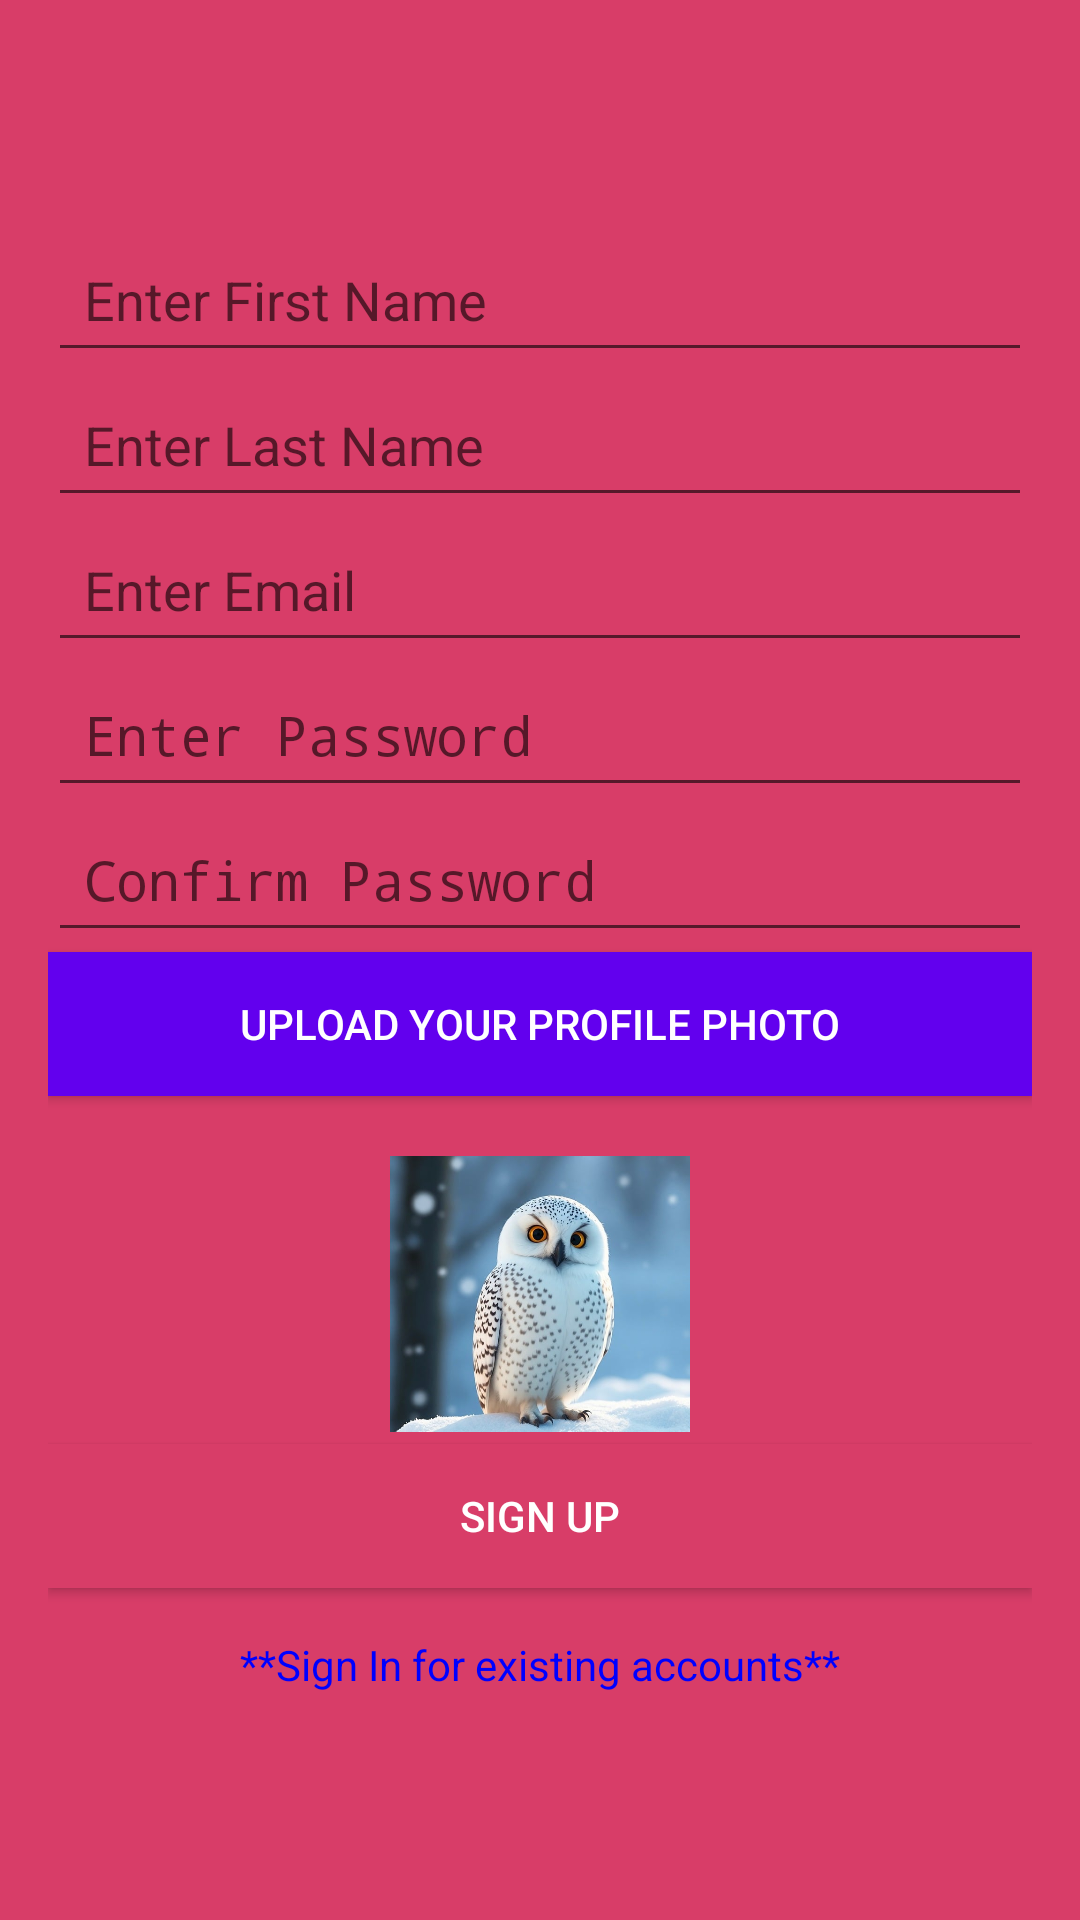

This screen was rendered from an Android layout file. Write that file and the resources it references.
<!-- AndroidManifest.xml: application theme Theme.SignInsignOut -->
<!-- res/layout/imgview.xml -->
<?xml version="1.0" encoding="utf-8"?>
<LinearLayout xmlns:android="http://schemas.android.com/apk/res/android"
    android:layout_width="match_parent"
    android:layout_height="match_parent"
    android:orientation="vertical"
    android:padding="16dp"
    android:gravity="center"
    android:background="#FFD83D68">

<EditText
    android:id="@+id/edtFirstName"
    android:layout_width="match_parent"
    android:layout_height="wrap_content"
    android:hint="Enter First Name"
    android:inputType="textPersonName"
    android:padding="12dp"
    android:textColor="#000000"/>

<EditText
android:id="@+id/edtLastName"
android:layout_width="match_parent"
android:layout_height="wrap_content"
android:hint="Enter Last Name"
android:inputType="textPersonName"
android:padding="12dp"
android:textColor="#000000"/>

<EditText
android:id="@+id/edtEmail"
android:layout_width="match_parent"
android:layout_height="wrap_content"
android:hint="Enter Email"
android:inputType="textEmailAddress"
android:padding="12dp"
android:textColor="#000000"/>

<EditText
android:id="@+id/edtPassword"
android:layout_width="match_parent"
android:layout_height="wrap_content"
android:hint="Enter Password"
android:inputType="textPassword"
android:padding="12dp"
android:textColor="#000000"/>

<EditText
android:id="@+id/edtConfirmPassword"
android:layout_width="match_parent"
android:layout_height="wrap_content"
android:hint="Confirm Password"
android:inputType="textPassword"
android:padding="12dp"
android:textColor="#000000"/>

    
<Button
android:id="@+id/btnUploadImage"
android:layout_width="match_parent"
android:layout_height="wrap_content"
android:text="Upload Your Profile Photo"
android:textColor="#FFFFFF"
android:background="#FF6200EE"/>

<ImageView
android:id="@+id/imageView"
android:layout_width="100dp"
android:layout_height="100dp"
android:layout_marginTop="16dp"
android:layout_gravity="center"
android:src="@drawable/christmas" />

<Button
android:id="@+id/btnSubmit"
android:layout_width="match_parent"
android:layout_height="wrap_content"
android:text="Sign Up"
android:textColor="#FFFFFF"
android:background="#FFD83D68"/>

<TextView
android:id="@+id/txtSignIn"
android:layout_width="wrap_content"
android:layout_height="wrap_content"
android:layout_marginTop="16dp"
android:text="**Sign In for existing accounts**"
android:textColor="#0000FF"
android:clickable="true"/>

    </LinearLayout>
<!-- resources referenced by this layout -->
<resources>
  <!-- drawable christmas: jpg bitmap (drawable, 42441 bytes) -->
  <style name="Theme.SignInsignOut" parent="android:Theme.Material.Light.NoActionBar" />
</resources>
